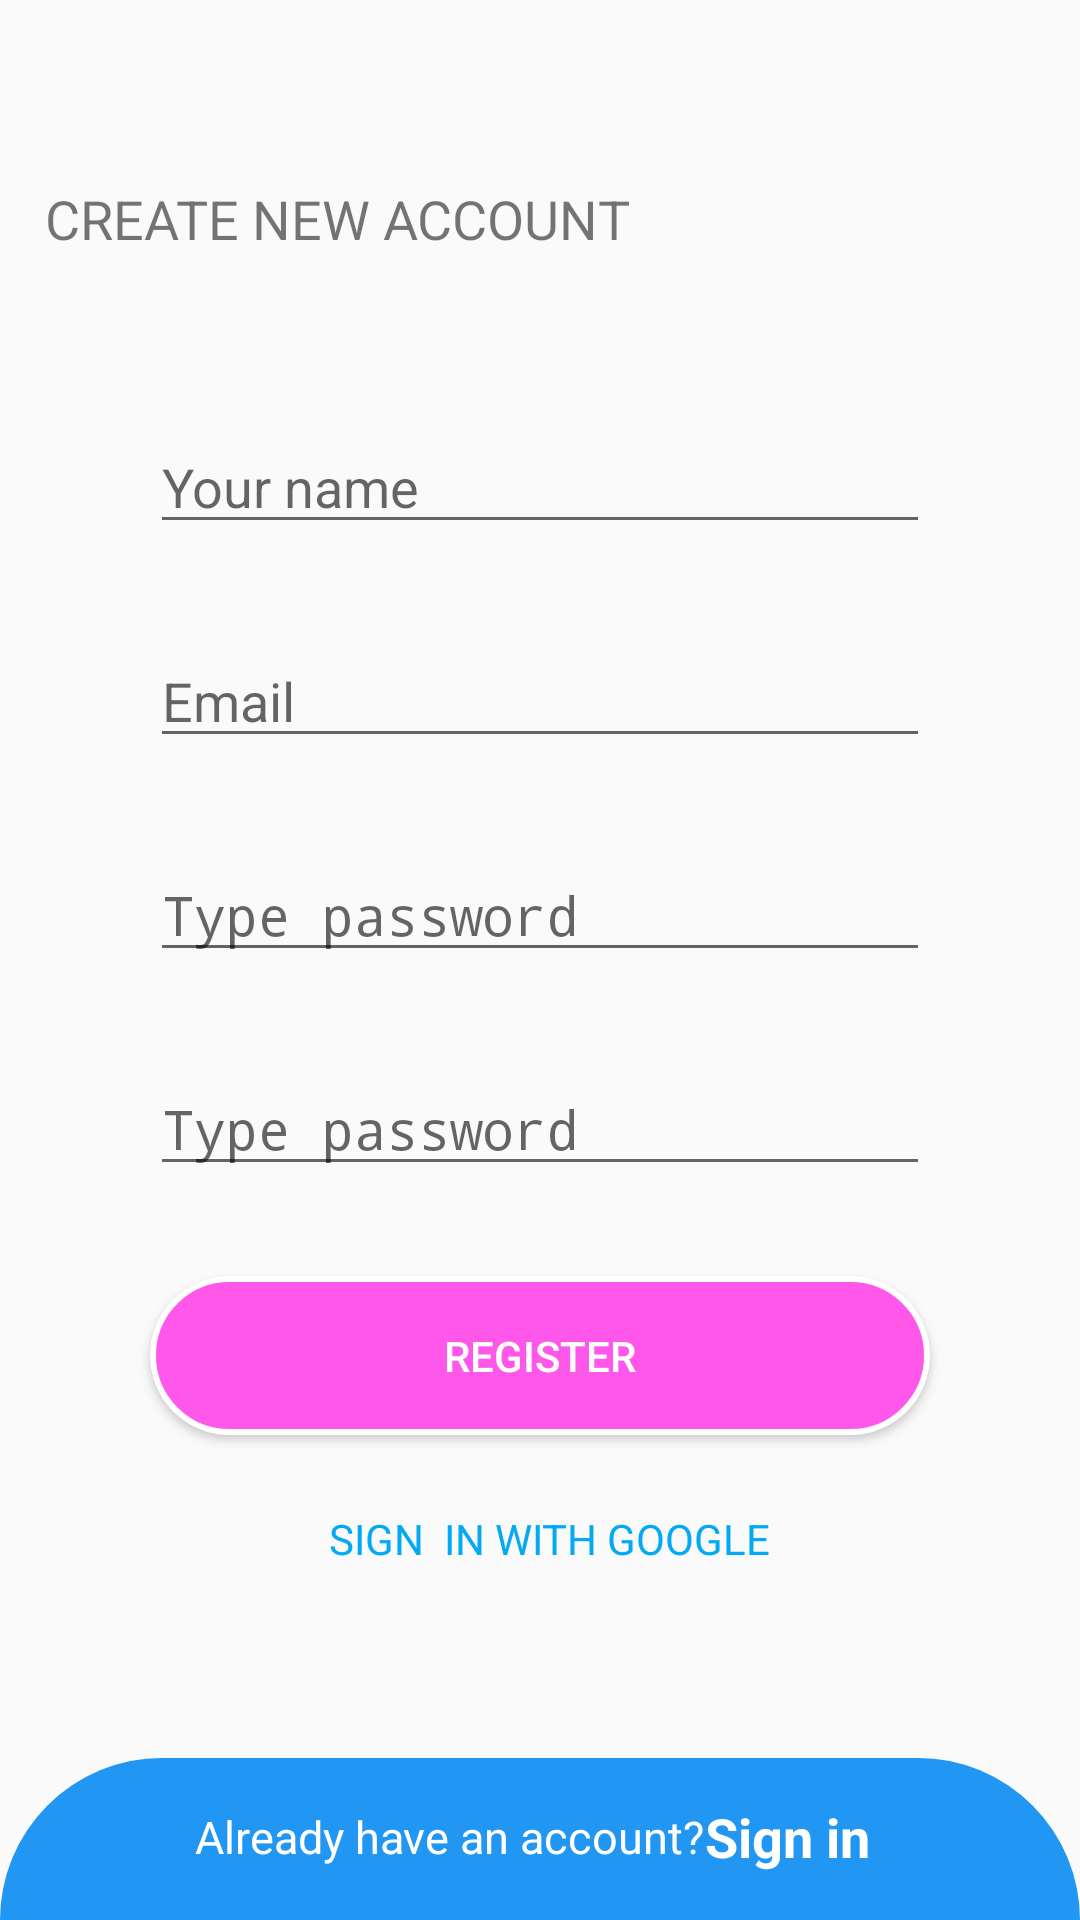

The Android layout XML behind this screen, and the referenced resources:
<!-- AndroidManifest.xml: application theme Theme.Lab8_UngDungDonGian -->
<!-- res/layout/register.xml -->
<?xml version="1.0" encoding="utf-8"?>
<androidx.constraintlayout.widget.ConstraintLayout
    xmlns:android="http://schemas.android.com/apk/res/android"
    xmlns:app="http://schemas.android.com/apk/res-auto"
    xmlns:tools="http://schemas.android.com/tools"
    android:layout_width="match_parent"
    android:layout_height="match_parent">

    <View
        android:id="@+id/view3"
        android:layout_width="0dp"
        android:layout_height="108dp"
        android:background="@drawable/bg_view"
        app:layout_constraintBottom_toBottomOf="parent"
        app:layout_constraintEnd_toEndOf="parent"
        app:layout_constraintStart_toStartOf="parent"
        app:layout_constraintTop_toBottomOf="parent"
        app:layout_constraintVertical_bias="0.74" />

    <Button
        android:id="@+id/btn_Reg_Reg"
        android:layout_width="0dp"
        android:layout_height="53dp"
        android:layout_marginTop="30dp"
        android:background="@drawable/bg_btn_signin"
        android:text="Register"
        android:textColor="#FFFFFF"
        app:layout_constraintEnd_toEndOf="@+id/email_Reg"
        app:layout_constraintStart_toStartOf="@+id/email_Reg"
        app:layout_constraintTop_toBottomOf="@+id/pass1_Reg" />

    <TextView
        android:id="@+id/txt_SI_GG_Reg"
        android:layout_width="wrap_content"
        android:layout_height="wrap_content"
        android:layout_marginTop="25dp"
        android:drawableLeft="@drawable/google"
        android:text="  SIGN  IN WITH GOOGLE"
        android:textColor="#03A9F4"
        app:layout_constraintEnd_toEndOf="@+id/btn_Reg_Reg"
        app:layout_constraintStart_toStartOf="@+id/btn_Reg_Reg"
        app:layout_constraintTop_toBottomOf="@+id/btn_Reg_Reg" />

    <EditText
        android:id="@+id/yourname"
        android:layout_width="0dp"
        android:layout_height="wrap_content"
        android:layout_marginStart="50dp"
        android:layout_marginLeft="50dp"
        android:layout_marginTop="140dp"
        android:layout_marginEnd="50dp"
        android:layout_marginRight="50dp"
        android:ems="10"
        android:inputType="textPersonName"
        android:hint="Your name"
        app:layout_constraintEnd_toEndOf="parent"
        app:layout_constraintHorizontal_bias="0.0"
        app:layout_constraintStart_toStartOf="parent"
        app:layout_constraintTop_toTopOf="parent" />

    <EditText
        android:id="@+id/email_Reg"
        android:layout_width="0dp"
        android:layout_height="wrap_content"
        android:layout_marginTop="30dp"
        android:ems="10"
        android:inputType="textPersonName"
        android:hint="Email"
        app:layout_constraintEnd_toEndOf="@+id/yourname"
        app:layout_constraintStart_toStartOf="@+id/yourname"
        app:layout_constraintTop_toBottomOf="@+id/yourname" />

    <TextView
        android:id="@+id/textView9"
        android:layout_width="wrap_content"
        android:layout_height="wrap_content"
        android:layout_marginStart="65dp"
        android:layout_marginLeft="65dp"
        android:layout_marginTop="16dp"
        android:text="Already have an account?"
        android:textColor="#FFFFFF"
        android:textSize="15dp"
        app:layout_constraintStart_toStartOf="parent"
        app:layout_constraintTop_toTopOf="@+id/view3" />

    <TextView
        android:id="@+id/txt_SI_Reg"
        android:layout_width="wrap_content"
        android:layout_height="wrap_content"
        android:layout_marginEnd="70dp"
        android:layout_marginRight="70dp"
        android:text="Sign in"
        android:textColor="#FFFFFF"
        android:textSize="18sp"
        android:textStyle="bold"
        app:layout_constraintBottom_toBottomOf="@+id/textView9"
        app:layout_constraintEnd_toEndOf="parent"
        app:layout_constraintTop_toTopOf="@+id/textView9" />

    <TextView
        android:id="@+id/textView11"
        android:layout_width="wrap_content"
        android:layout_height="wrap_content"
        android:layout_marginEnd="40dp"
        android:layout_marginRight="40dp"
        android:text="CREATE NEW ACCOUNT"
        android:textSize="18sp"
        app:layout_constraintBottom_toBottomOf="@+id/imageView7"
        app:layout_constraintEnd_toStartOf="@+id/imageView7"
        app:layout_constraintTop_toTopOf="@+id/imageView7"
        app:layout_constraintVertical_bias="0.451" />

    <ImageView
        android:id="@+id/imageView7"
        android:layout_width="70dp"
        android:layout_height="70dp"
        android:layout_marginTop="40dp"
        android:layout_marginEnd="40dp"
        android:layout_marginRight="40dp"
        app:layout_constraintEnd_toEndOf="parent"
        app:layout_constraintTop_toTopOf="parent"
        app:srcCompat="@drawable/cuoi" />

    <EditText
        android:id="@+id/pass_Reg"
        android:layout_width="0dp"
        android:layout_height="wrap_content"
        android:layout_marginTop="30dp"
        android:ems="10"
        android:inputType="textPassword"
        android:hint="Type password"
        app:layout_constraintEnd_toEndOf="@+id/email_Reg"
        app:layout_constraintStart_toStartOf="@+id/email_Reg"
        app:layout_constraintTop_toBottomOf="@+id/email_Reg" />

    <EditText
        android:id="@+id/pass1_Reg"
        android:layout_width="0dp"
        android:layout_height="wrap_content"
        android:layout_marginTop="30dp"
        android:ems="10"
        android:inputType="textPassword"
        android:hint="Type password"
        app:layout_constraintEnd_toEndOf="@+id/email_Reg"
        app:layout_constraintHorizontal_bias="0.0"
        app:layout_constraintStart_toStartOf="@+id/email_Reg"
        app:layout_constraintTop_toBottomOf="@+id/pass_Reg" />

</androidx.constraintlayout.widget.ConstraintLayout>
<!-- resources referenced by this layout -->
<resources>
  <!-- drawable bg_btn_signin (drawable) -->
  <?xml version="1.0" encoding="utf-8"?>
  <shape xmlns:android="http://schemas.android.com/apk/res/android">
      <solid android:color="#FF57E9"></solid>
      <corners android:radius="30dp"></corners>
      <stroke android:width="2dp"
          android:color="#ffffff"></stroke>
  </shape>
  <!-- drawable bg_view (drawable) -->
  <?xml version="1.0" encoding="utf-8"?>
  <shape xmlns:android="http://schemas.android.com/apk/res/android">
      <solid android:color="#2196F3"></solid>
      <corners android:topRightRadius="200dp"
              android:topLeftRadius="200dp"
          android:bottomLeftRadius="200dp"
          android:bottomRightRadius="200dp"></corners>
  
  </shape>
  <style name="Theme.Lab8_UngDungDonGian" parent="Theme.AppCompat.Light.NoActionBar">
          
          <item name="colorPrimary">@color/purple_500</item>
          <item name="colorPrimaryVariant">@color/purple_700</item>
          <item name="colorOnPrimary">@color/white</item>
          
          <item name="colorSecondary">@color/teal_200</item>
          <item name="colorSecondaryVariant">@color/teal_700</item>
          <item name="colorOnSecondary">@color/black</item>
          
          <item name="android:statusBarColor" tools:targetApi="l">?attr/colorPrimaryVariant</item>
          
      </style>
  <!-- not gathered from this repository: default colours our renderer supplied (Android Studio template values) -->
  <color name="purple_500">#FF6200EE</color>
  <color name="purple_700">#FF3700B3</color>
  <color name="teal_200">#FF03DAC5</color>
  <color name="teal_700">#FF018786</color>
  <color name="black">#FF000000</color>
  <color name="white">#FFFFFFFF</color>
</resources>
